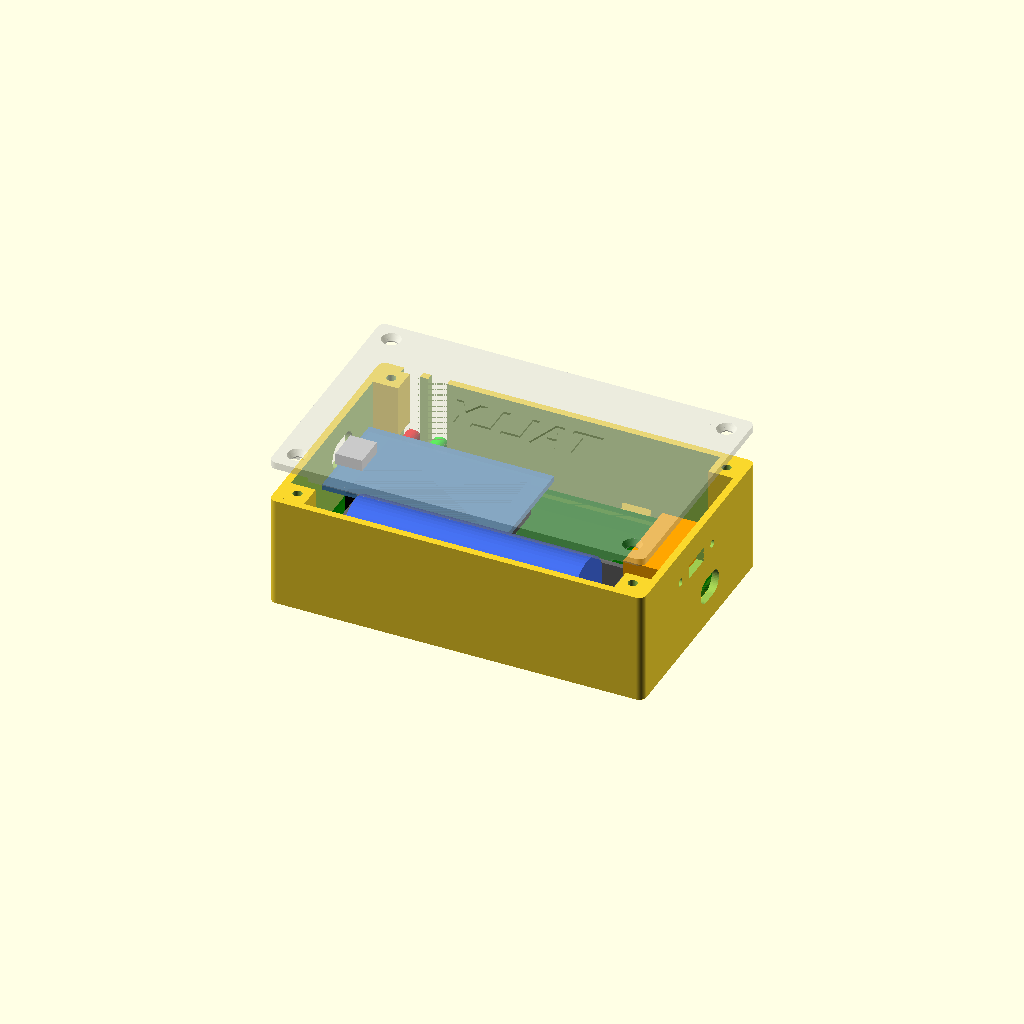
Cell 1: rendered with the file's own defaults.
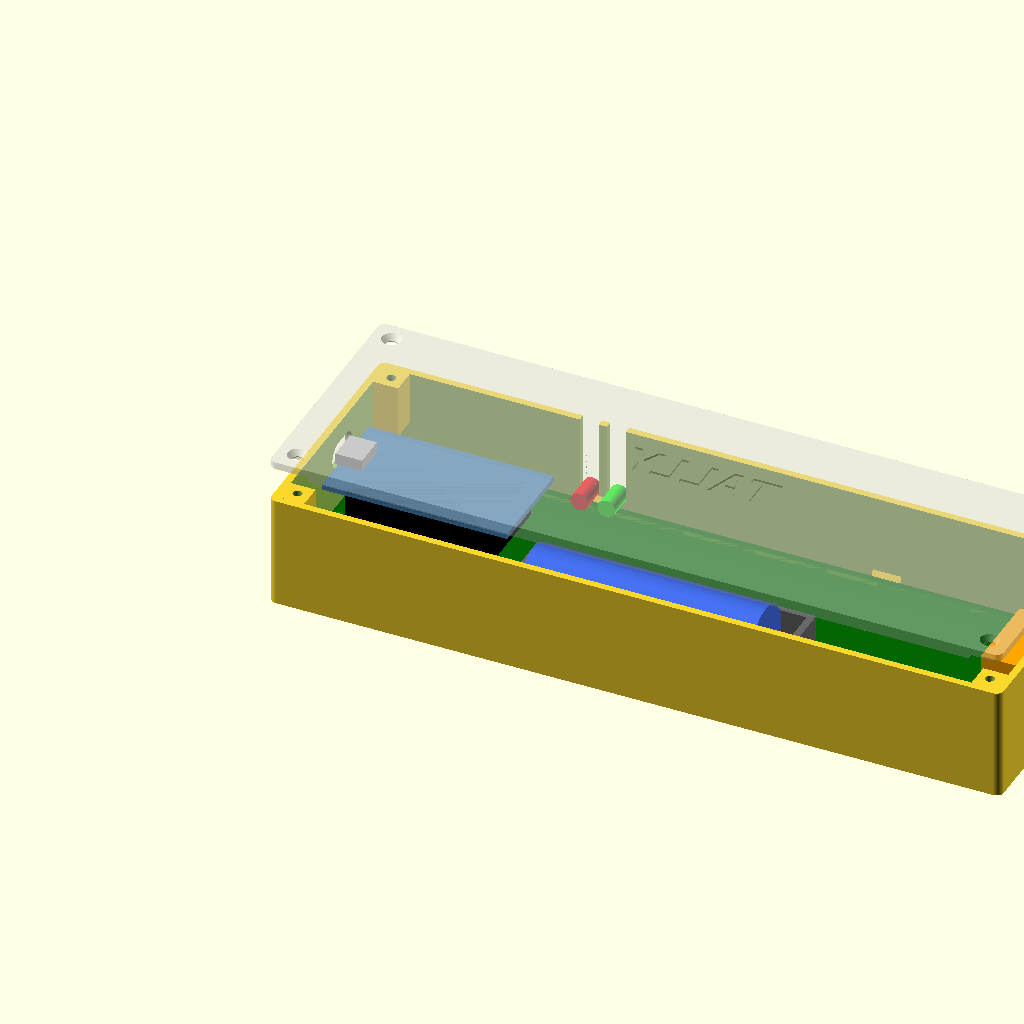
Cell 2 — pcb_l set to 200, the other parameters unchanged.
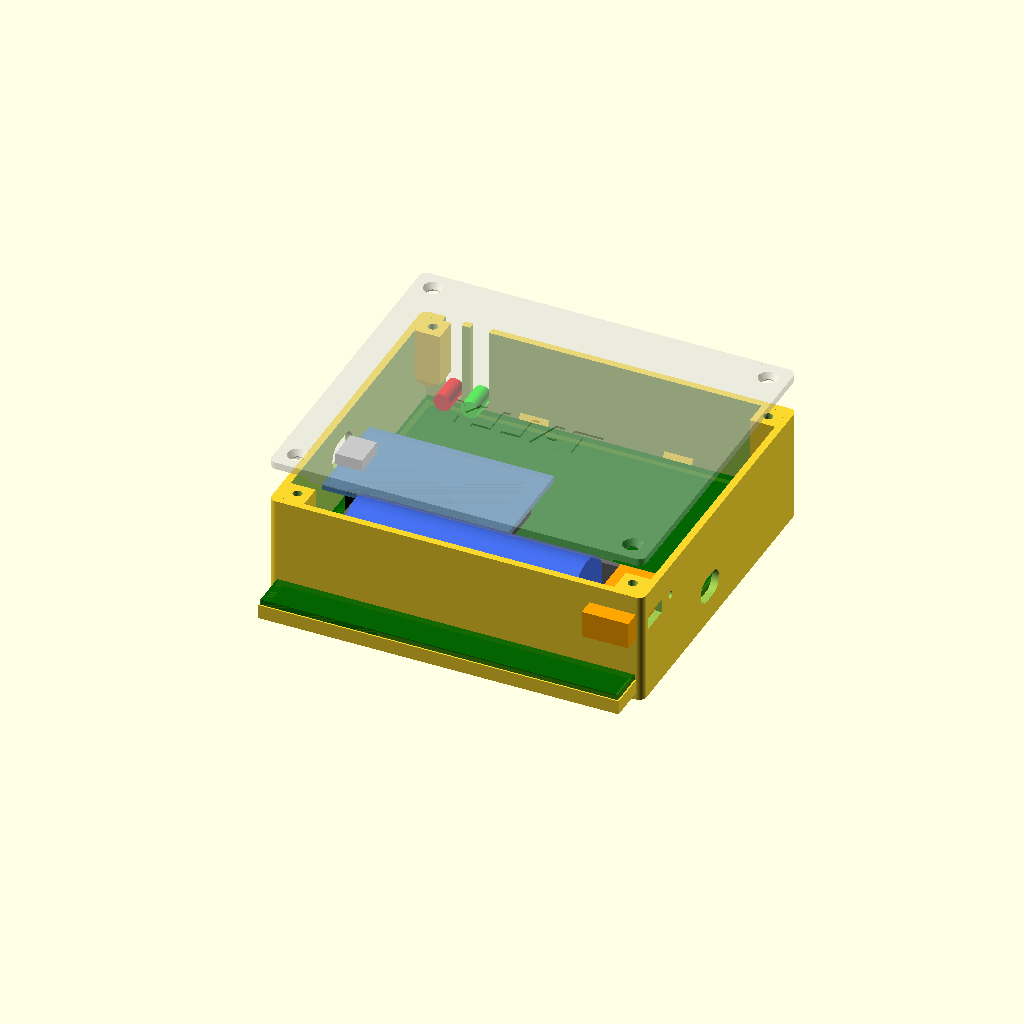
Cell 3: pcb_w = 100 (everything else at default).
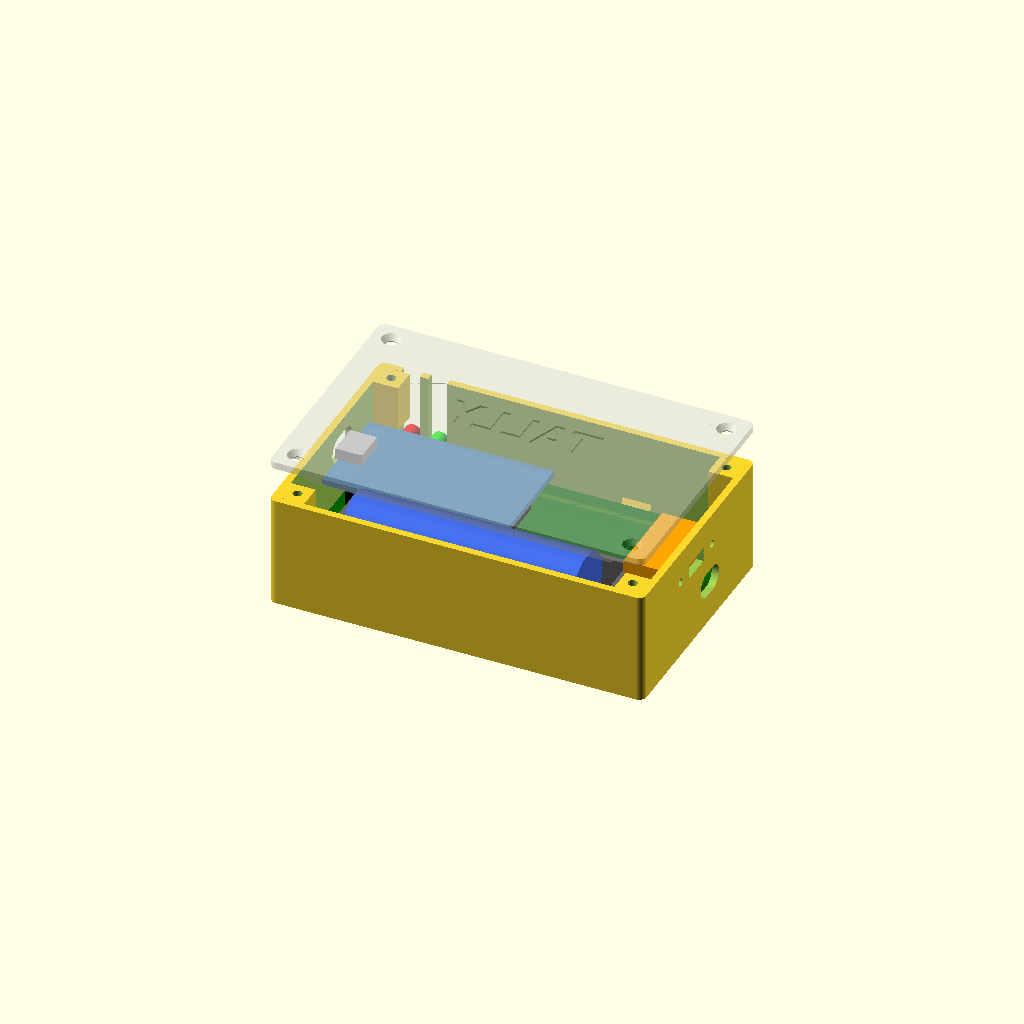
Cell 4: the same model with pcb_t = 3.2.
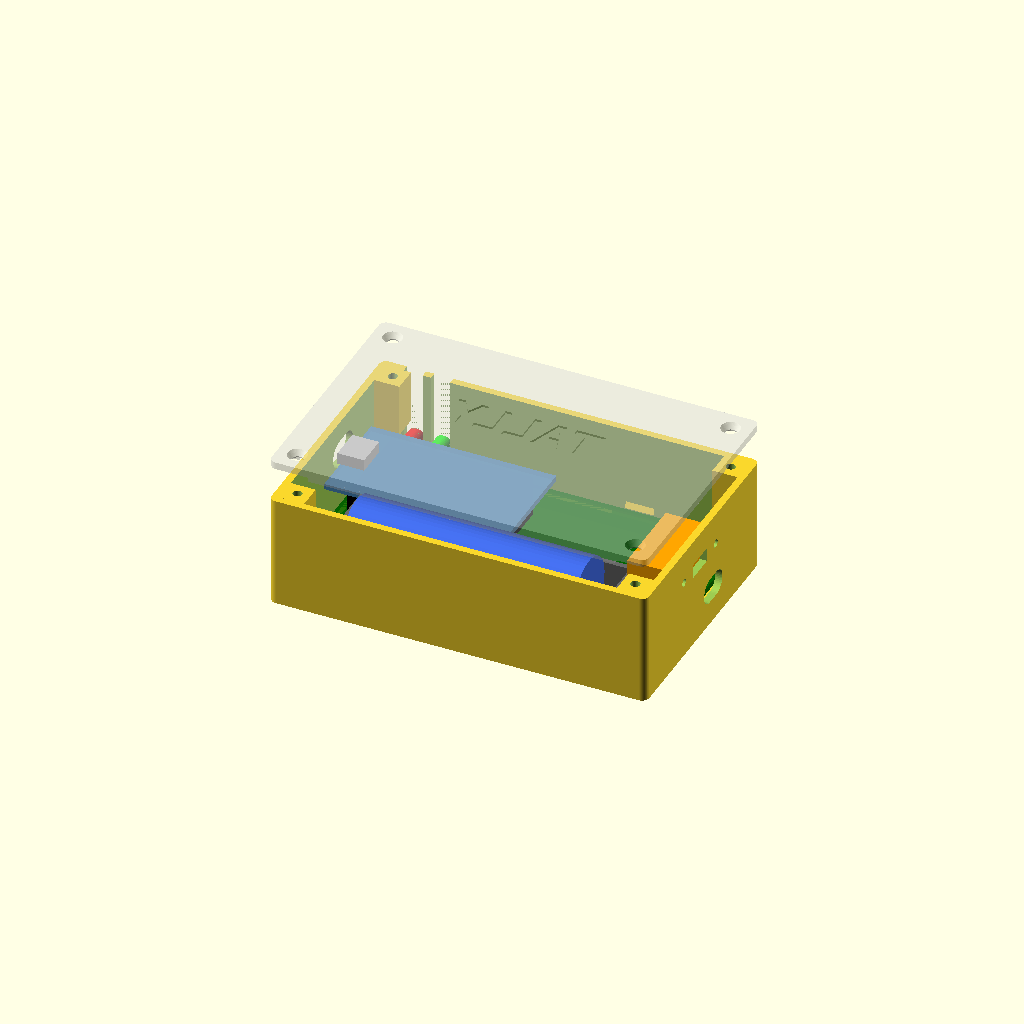
Cell 5 — pcb_gap set to 0.8, the other parameters unchanged.
One fixed orthographic camera (rotation 55°, 0°, 25°; colour scheme Cornfield) for every cell.
The OpenSCAD source (case/tally_box_v3.scad):
// ===============================================================
//  vMix ESP32 Tally - krabicka v3 pro univerzalni desku 100 x 50 mm
//  + drzak 18650 nalepeny vedle ESP32, presahuje spodni dlouhou hranu desky.
//  ESP32 u leveho okraje desky (vysky stredem), USB konektor u leve steny,
//  2 LED (ohnute) skrz horni dlouhou stenu, diry 2/3 a 5/6 zleva.
//  Prava stena: otvor pro nabijeci micro USB (TP4056) a pro vypinac.
//  part = "box" | "lid" | "foot" | "assembly"
// ===============================================================
part = "assembly";
$fn = 48;
eps = 0.01;

// ---------- deska ----------
pcb_l = 100.0;          // X
pcb_w = 50.0;           // Y
pcb_t = 1.6;
pcb_gap = 0.4;          // vule kolem desky (na kazde strane)
pitch = 2.54;
pcb_cols = 38;          // otvory podel 100 mm
pcb_margin_x = (pcb_l - (pcb_cols - 1) * pitch) / 2;   // ~3.0 mm

// ---------- drzak 18650 (BHC-18650-1A, otevreny, dratove vyvody) ----------
hold_l = 78.0;          // delka drzaku (X)  - zmer a uprav
hold_w = 22.0;          // sirka drzaku (Y)
hold_h = 19.5;          // vyska drzaku i s clankem
esp_w  = 28.2;          // sirka ESP32 DevKit V1
esp_l  = 51.8;
hold_gap = 0.5;         // mezera mezi ESP32 a drzakem
hold_clear = 1.0;       // vule mezi drzakem a spodni stenou
// o kolik drzak presahuje spodni hranu desky (ESP je ve stredu sirky desky)
hold_overhang = hold_w + hold_gap + esp_w/2 - pcb_w/2;     // ~11,6 mm

// ---------- krabicka ----------
wall = 2.0;
floor_t = 2.0;
IL = pcb_l + 2 * pcb_gap;      // vnitrni X
pcb_y0 = hold_clear + hold_overhang + pcb_gap;   // spodni hrana desky (Y)
IW = pcb_y0 + pcb_w + pcb_gap; // vnitrni Y (deska u horni steny, pod ni misto pro presah drzaku)
IH = 29.5;                     // vnitrni vyska - lem vika musi byt nad drzakem 18650
standoff = 4.0;                // mezera pod deskou (spoje na spodni strane)
ledge_w = 2.0;                 // sirka opery pod okrajem desky
board_bot = floor_t + standoff;
board_top = board_bot + pcb_t;

// ---------- LED (horni dlouha stena = Y max) ----------
led_d = 5.3;                           // 5mm LED
led_above_board = 3.0;                 // stred LED nad horni stranou desky (ohnute, lezi na desce)
led_holes = [[2,3], [5,6]];            // dvojice der (nozicky) pocitano zleva od rohu u radku 1
function hole_x(n) = pcb_gap + pcb_margin_x + (n - 1) * pitch;
led_x = [ for (p = led_holes) (hole_x(p[0]) + hole_x(p[1])) / 2 ];
led_z = board_top + led_above_board;

// ---------- USB (leva kratka stena = X min, uprostred) ----------
usb_w = 12.0;  usb_h = 7.5;            // otvor pro koncovku kabelu
usb_conn_bottom = 13.0;                // spodni hrana USB konektoru nad horni stranou desky (zmereno)
usb_above_board = usb_conn_bottom + 1.4;   // stred konektoru (micro USB je vysoky ~2,8 mm)
usb_z = board_top + usb_above_board;
usb_y = pcb_y0 + pcb_w / 2;            // ESP32 ve stredu sirky desky, USB u leve steny

// ---------- prava kratka stena: nabijeni TP4056 + vypinac ----------
charge_cutout = true;                  // otvor pro micro USB na modulu TP4056
charge_w = 11.0;  charge_h = 7.0;
charge_y = pcb_y0 + pcb_w / 2;         // stred otvoru (Y) - posun podle umisteni modulu
charge_z = board_top + 2.5;            // modul lezi na desce, konektor ~2,5 mm nad ni
switch_hole = true;                    // posuvny prepinac 2 polohy, 6 pinu (typ S6P / SS-22 s prirubou)
sw_slot_l = 8.5;                       // vyrez pro pacicku: delka (pacicka ~3 mm + zdvih ~4 mm + vule)
sw_slot_w = 4.0;                       // vyrez: vyska
sw_screws = true;                      // 2 otvory pro sroubky prirub (montaz zevnitr)
sw_screw_d = 2.2;                      // M2 (u nekterych kusu M2.5 -> 2.7)
sw_screw_dist = 19.0;                  // roztec der v prirube - ZMER na svem kusu
sw_flange_l = 23.3;  sw_flange_h = 7.5; // priruba (jen pro nahled a kontrolu kolizi)
switch_y = pcb_y0 + 17;                // mezi drzakem 18650 a nabijecim USB (mimo drzak), vodorovne podel steny
switch_z = floor_t + IH - 9;

// ---------- sroubky vika: rohove bloky UVNITR, nad deskou ----------
cb = 7.0;                      // rozmer rohoveho bloku (x a y)
post_above_board = 9.0;        // plny blok zacina 9 mm nad deskou, pod nim zkoseni 45 st. k rohu
screw_hole = 2.6;  screw_clear = 3.4;  screw_head = 6.0;
screw_depth = 12;              // hloubka diry pro samorezny M3 (sroub M3 x 10-12)

// ---------- vicko ----------
lid_t = 2.0;  lip_h = 3.0;  lip_w = 1.6;  tol = 0.3;

// ---------- zachytky desky (na dlouhych stenach) ----------
snap_len = 8;  snap_depth = 0.7;  snap_h = 1.6;
snap_x = [IL * 0.3, IL * 0.7];

// ---------- cold shoe patka (samostatny dil, prisroubuje se zespodu) ----------
shoe_w = 18.4; shoe_l = 18.0; shoe_t = 1.8; neck_w = 11.5; neck_h = 2.5;
base_w = 24; base_t = 2.5; foot_hole_dx = 5;

// ===============================================================
corners = [[cb/2, cb/2], [IL - cb/2, cb/2], [cb/2, IW - cb/2], [IL - cb/2, IW - cb/2]];
post_z = board_top + post_above_board;

module rrect(l, w, h, r) { hull() for (x=[r, l-r], y=[r, w-r]) translate([x,y,0]) cylinder(r=r, h=h); }
module outline(h) { translate([-wall, -wall, 0]) rrect(IL + 2*wall, IW + 2*wall, h, 2); }
// rohovy blok: nahore plny, dole zkoseny 45 st. do rohu (tiskne se bez podpor)
module corner_block() {
    top = floor_t + IH;
    hull() {
        translate([0, 0, post_z]) cube([cb, cb, top - post_z]);
        translate([0, 0, post_z - cb]) cube([0.1, 0.1, 0.1]);
    }
}
// otvor pro LED jako zarez shora (deska s LED se vklada shora), vicko ho zaslepi jazyckem
module led_slot(x) {
    translate([x, IW - eps, led_z]) rotate([-90,0,0]) cylinder(d=led_d, h=wall + 2);
    translate([x - led_d/2, IW - eps, led_z]) cube([led_d, wall + 2, floor_t + IH - led_z + 1]);
}

module box() {
    difference() {
        outline(floor_t + IH);
        translate([0, 0, floor_t]) cube([IL, IW, IH + 1]);
        // USB
        translate([-wall - 1, usb_y, usb_z]) rotate([0,90,0])
            hull() for (d=[-1,1]) translate([0, d*(usb_w - usb_h)/2, 0]) cylinder(d=usb_h, h=wall + 2);
        // LED zarezy
        for (x = led_x) led_slot(x);
        // nabijeci micro USB (TP4056)
        if (charge_cutout) translate([IL - 1, charge_y, charge_z]) rotate([0,90,0])
            hull() for (d=[-1,1]) translate([0, d*(charge_w - charge_h)/2, 0]) cylinder(d=charge_h, h=wall + 2);
        // posuvny vypinac: obdelnikovy vyrez pro pacicku + otvory pro sroubky priruby
        if (switch_hole) {
            translate([IL - 1, switch_y - sw_slot_l/2, switch_z - sw_slot_w/2]) cube([wall + 2, sw_slot_l, sw_slot_w]);
            if (sw_screws) for (d = [-1, 1])
                translate([IL - 1, switch_y + d * sw_screw_dist/2, switch_z]) rotate([0,90,0]) cylinder(d=sw_screw_d, h=wall + 2);
        }
        // zahlubene M3 pro patku
        for (dx = [-foot_hole_dx, foot_hole_dx]) translate([IL/2 + dx, pcb_y0 + pcb_w/2, -1]) {
            cylinder(d=screw_clear, h=floor_t + 2);
            translate([0, 0, floor_t + 1 - 1.7]) cylinder(d1=screw_clear, d2=screw_head + 0.4, h=1.7 + eps);
        }
        // vetraci / popisek ve dne
        translate([IL/2, pcb_y0 + pcb_w/2 + 12, -eps]) linear_extrude(0.6) mirror([1,0,0])
            text("vMix TALLY", size=6, halign="center", valign="center", font="Liberation Sans:style=Bold");
    }
    // opera pod okrajem desky (rameno kolem desky)
    difference() {
        translate([0, pcb_y0 - pcb_gap, floor_t - eps]) cube([IL, IW - pcb_y0 + pcb_gap, standoff + eps]);
        translate([ledge_w, pcb_y0 - pcb_gap + ledge_w, floor_t - 1]) cube([IL - 2*ledge_w, IW - pcb_y0 + pcb_gap - 2*ledge_w, standoff + 2]);
    }
    // police pod presahujici casti drzaku 18650 - vyska = horni strana desky
    difference() {
        translate([0, 0, floor_t - eps]) cube([IL, pcb_y0 - pcb_gap, board_top - floor_t + eps]);
        // odlehceni zespodu (setri material, tiskne se bez podpor diky 45 st. stene)
        translate([cb + 3, 2, floor_t - 1]) cube([IL - 2*cb - 6, pcb_y0 - pcb_gap - 4, board_top - floor_t - 1.2]);
    }
    // zachytky (deska se zacvakne pod ne)
    for (x = snap_x, side = [1]) {          // jen u horni steny, dole drzi desku drzak
        y = side == 0 ? 0 : IW;
        translate([x - snap_len/2, y, board_top + 0.2])
            mirror([0, side, 0]) rotate([0, 90, 0]) linear_extrude(snap_len)
                polygon([[0, 0], [-snap_h, 0], [0, snap_depth]]);
    }
}

module box_with_posts() {
    difference() {
        union() {
            box();
            translate([0, 0, 0]) corner_block();
            translate([IL, 0, 0]) mirror([1,0,0]) corner_block();
            translate([0, IW, 0]) mirror([0,1,0]) corner_block();
            translate([IL, IW, 0]) mirror([1,0,0]) mirror([0,1,0]) corner_block();
        }
        for (c = corners) translate([c[0], c[1], floor_t + IH - screw_depth]) cylinder(d=screw_hole, h=screw_depth + 1);
    }
}

module lid() {
    difference() {
        union() {
            outline(lid_t);
            difference() {
                translate([tol, tol, lid_t - eps]) difference() {
                    cube([IL - 2*tol, IW - 2*tol, lip_h]);
                    translate([lip_w, lip_w, -1]) cube([IL - 2*tol - 2*lip_w, IW - 2*tol - 2*lip_w, lip_h + 2]);
                }
                // vynechat lem u rohovych bloku
                for (c = corners) translate([c[0] - cb/2 - 1, c[1] - cb/2 - 1, 0]) cube([cb + 2, cb + 2, lid_t + lip_h + 1]);
            }
            // jazycky do LED zarezu (vicko lezi obracene: z = 0 je vrch krabicky)
            for (x = led_x) {
                tongue = floor_t + IH - led_z;          // az ke stredu LED, s pulkruhovym vyrezem
                difference() {
                    translate([x - led_d/2 + 0.15, IW, lid_t - eps]) cube([led_d - 0.3, wall, tongue]);
                    translate([x, IW - 1, lid_t + tongue]) rotate([-90,0,0]) cylinder(d=led_d + 0.2, h=wall + 2);
                }
            }
        }
        for (c = corners) translate([c[0], c[1], -1]) {
            cylinder(d=screw_clear, h=lid_t + 2);
            cylinder(d1=screw_head + 0.4, d2=screw_clear, h=2.7);
        }
        translate([IL/2, pcb_y0 + pcb_w/2, -eps]) linear_extrude(0.6) mirror([1,0,0])
            text("TALLY", size=10, halign="center", valign="center", font="Liberation Sans:style=Bold");
    }
}

module foot() {
    difference() {
        union() {
            translate([-shoe_l/2, -shoe_w/2, 0]) rrect(shoe_l, shoe_w, shoe_t, 1.5);
            translate([-shoe_l/2, -neck_w/2, 0]) cube([shoe_l, neck_w, shoe_t + neck_h]);
            translate([-shoe_l/2, -base_w/2, shoe_t + neck_h - eps]) rrect(shoe_l, base_w, base_t, 2);
        }
        for (dx = [-foot_hole_dx, foot_hole_dx]) translate([dx, 0, -1]) cylinder(d=screw_hole, h=20);
    }
}

module dummies() {
    color("darkgreen", 0.85) translate([pcb_gap, pcb_y0, board_bot]) cube([pcb_l, pcb_w, pcb_t]);
    // ESP32 na listach u leveho okraje desky, USB proti otvoru v leve stene
    ex = pcb_gap + 0.5;  ey = usb_y - esp_w / 2;
    esp_pcb_z = board_top + usb_conn_bottom - 1.6;     // podle zmerene vysky USB konektoru
    color("black") translate([ex + 6, ey + 1, board_top]) cube([esp_l - 12, esp_w - 2, esp_pcb_z - board_top]);
    color("steelblue", 0.9) translate([ex, ey, esp_pcb_z]) cube([esp_l, esp_w, 1.6]);
    color("silver") translate([ex - 0.8, usb_y - 4.5, board_top + usb_conn_bottom]) cube([7.5, 9, 3.2]);
    // drzak 18650 + clanek
    hx = pcb_gap + pcb_l/2 - hold_l/2;  hy = ey - hold_gap - hold_w;
    color("dimgray") difference() {
        translate([hx, hy, board_top]) cube([hold_l, hold_w, hold_h - 6]);
        translate([hx + 2, hy + 1.5, board_top + 1.5]) cube([hold_l - 4, hold_w - 3, hold_h]);
    }
    if (switch_hole) color("orange") translate([IL - 13, switch_y - sw_flange_l/2, switch_z - sw_flange_h/2]) cube([13, sw_flange_l, sw_flange_h]);
    color("royalblue") translate([hx + 4, hy + hold_w/2, board_top + 1.5 + 9.25]) rotate([0,90,0]) cylinder(d=18.5, h=65);
    for (i = [0:1]) color(i == 0 ? "red" : "lime")
        translate([led_x[i], IW - 6, led_z]) rotate([-90,0,0]) cylinder(d=5, h=8);
}

if (part == "box") box_with_posts();
else if (part == "lid") lid();
else if (part == "foot") translate([0,0,shoe_l/2]) rotate([0,90,0]) foot();
else {
    box_with_posts(); dummies();
    color("lightgray", 0.45) translate([0, 0, floor_t + IH + 10 + lid_t]) mirror([0,0,1]) lid();
}
Customizer parameters (derived from the source; name, type, default, range or options):
part: string, default "assembly"
eps: number, default 0.01
pcb_l: number, default 100
pcb_w: number, default 50
pcb_t: number, default 1.6
pcb_gap: number, default 0.4
pitch: number, default 2.54
pcb_cols: number, default 38
hold_l: number, default 78
hold_w: number, default 22
hold_h: number, default 19.5
esp_w: number, default 28.2
esp_l: number, default 51.8
hold_gap: number, default 0.5
hold_clear: number, default 1
wall: number, default 2
floor_t: number, default 2
IH: number, default 29.5
standoff: number, default 4
ledge_w: number, default 2
led_d: number, default 5.3
led_above_board: number, default 3
